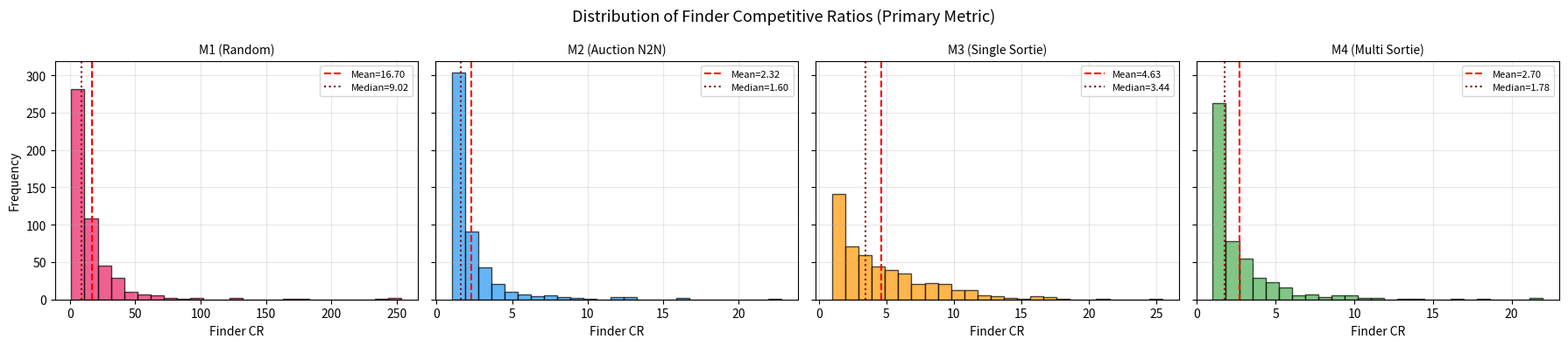
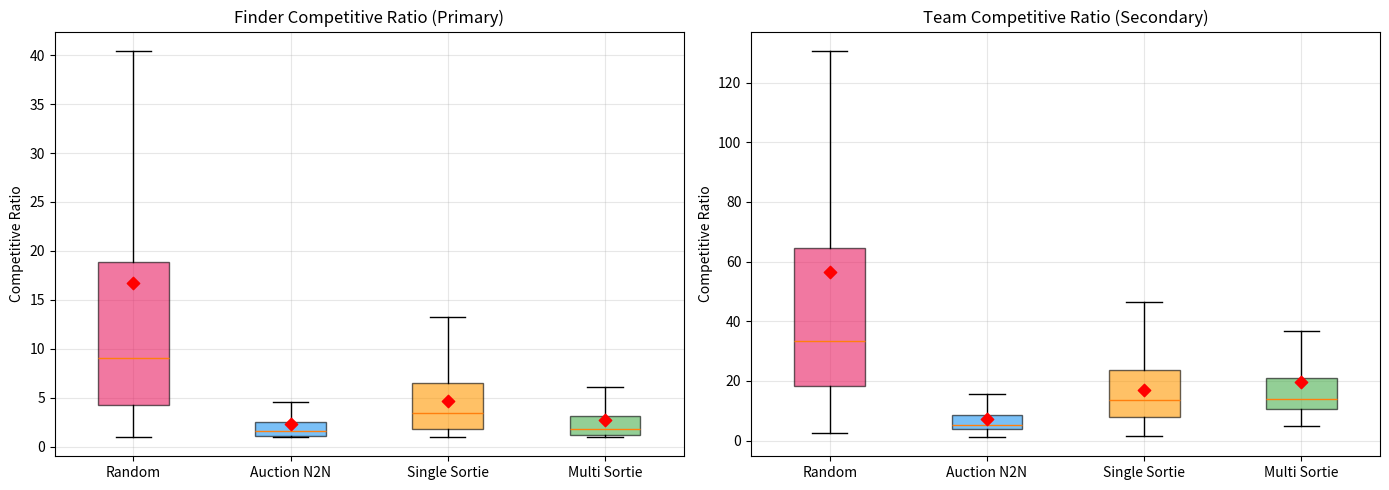
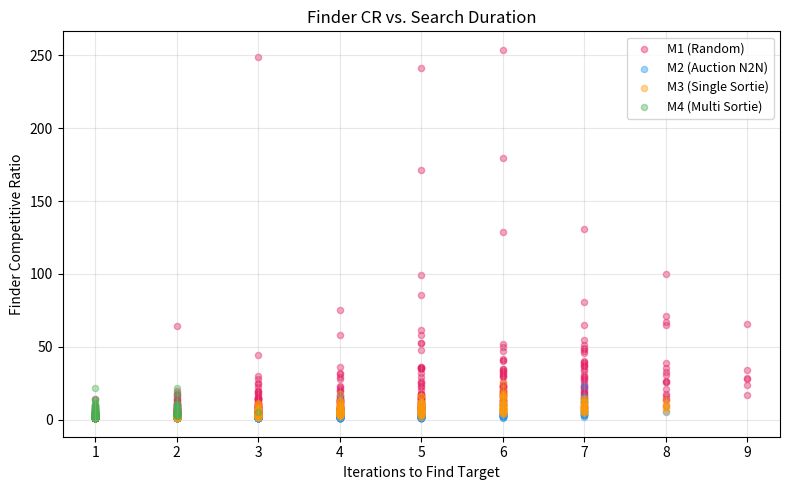
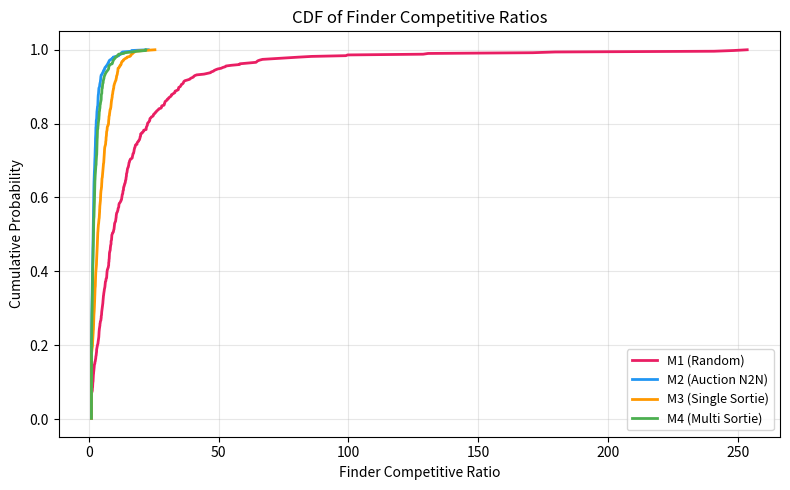
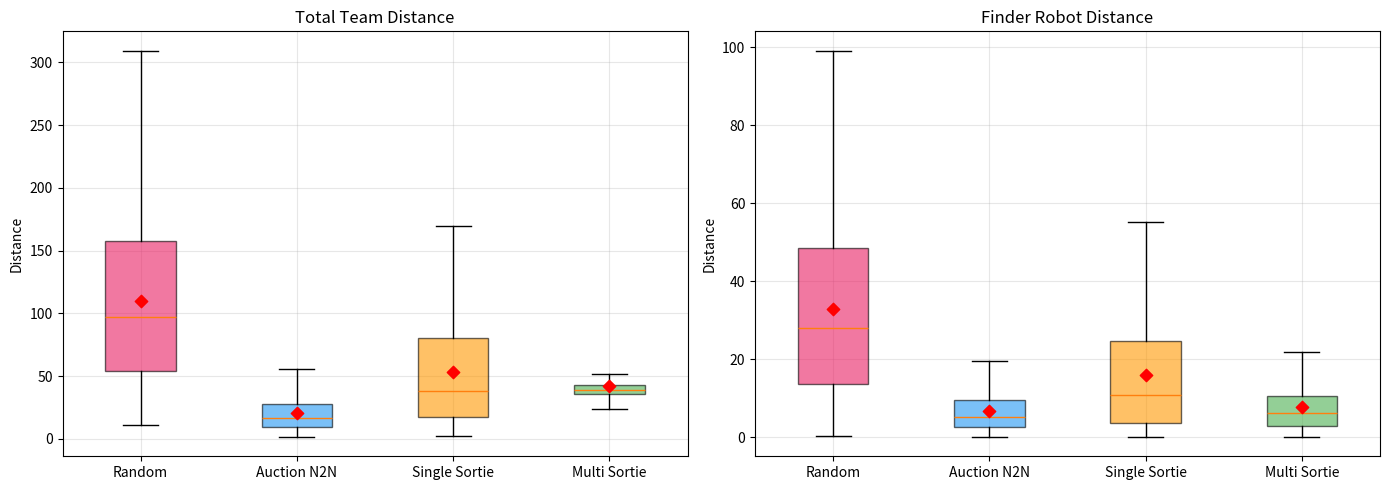
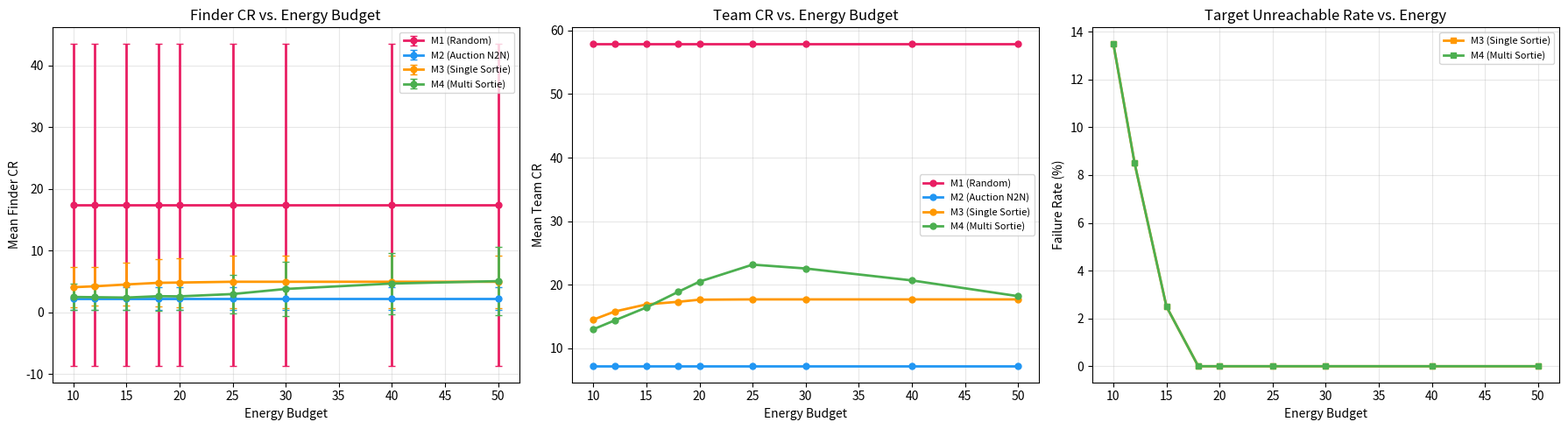
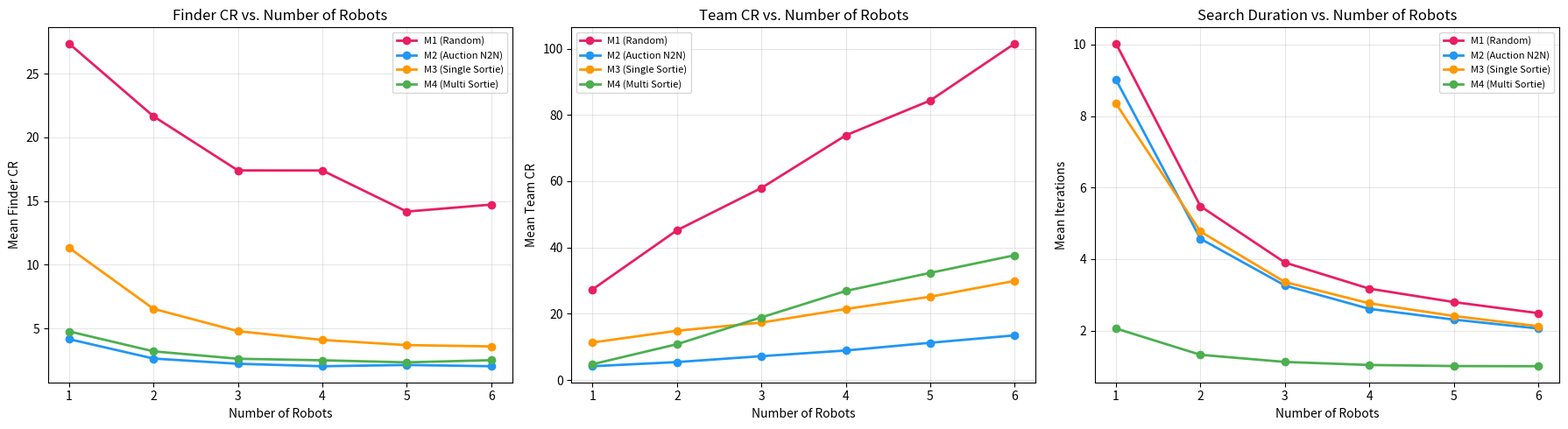

Here is the Python script that generated these plots, in order:
"""
Multi-Robot Search and Rescue: Unified Simulation Framework
============================================================
Three models compared via competitive ratio analysis:
  Model 1: Infinite Energy + No Communication (Random Baseline)
  Model 2: Infinite Energy + Full Communication (Auction)
  Model 3: Finite Energy + Communication at Base (Single-Node Sorties)
  Model 4: Finite Energy + Optimized Multi-Node Sorties

Metrics:
  Finder CR  = Distance traveled by the robot that found the target / Optimal
               (primary metric — measures algorithm quality)
  Team CR    = Total distance of ALL robots / Optimal
               (secondary — measures total resource expenditure)
  Optimal    = min distance from any robot's base to target (one-way, omniscient)
  Iterations = Number of search rounds until target found (maps to time)

"""

import numpy as np
import matplotlib.pyplot as plt
from collections import defaultdict
import statistics as stats
import random
import json
import os

# ============================================================
# Utility Functions
# ============================================================

def euclidean_distance(p1, p2):
    """Euclidean distance between two 2D points."""
    return np.sqrt((p1[0] - p2[0])**2 + (p1[1] - p2[1])**2)


def generate_instance(n_nodes, n_robots, area_scale, seed=None):
    """
    Generate a search instance: node positions, probabilities, 
    robot bases, and a hidden target.
    
    Returns dict with:
        node_positions: {node_id: (x, y)}
        node_probs:     {node_id: probability}
        bases:          {robot_id: (x, y)}
        target:         node_id of hidden target
        optimal_dist:   min distance from any base to target (one-way)
    """
    if seed is not None:
        np.random.seed(seed)
        random.seed(seed)
    
    # Generate node positions
    node_positions = {
        i: (np.random.uniform(0, area_scale), np.random.uniform(0, area_scale))
        for i in range(n_nodes)
    }
    
    # Generate probabilities (normalized random values)
    raw_values = {i: np.random.uniform(0.1, 1.0) for i in range(n_nodes)}
    total = sum(raw_values.values())
    node_probs = {i: raw_values[i] / total for i in range(n_nodes)}
    
    # Generate robot base positions
    bases = {
        r: (np.random.uniform(0, area_scale), np.random.uniform(0, area_scale))
        for r in range(n_robots)
    }
    
    # Choose target weighted by probability
    target = random.choices(
        list(node_probs.keys()),
        weights=list(node_probs.values()),
        k=1
    )[0]
    
    # Optimal: closest robot goes straight to target (one-way)
    optimal_dist = min(
        euclidean_distance(bases[r], node_positions[target])
        for r in range(n_robots)
    )
    
    return {
        'node_positions': node_positions,
        'node_probs': node_probs,
        'bases': bases,
        'target': target,
        'optimal_dist': optimal_dist,
    }


# ============================================================
# Auction Resolution (shared by Models 1, 3, 4)
# ============================================================

def run_auction(robot_bids):
    """
    Resolve auction conflicts. Each robot has a sorted list of (node, bid_value, distance).
    Returns dict: {robot_id: (node, distance)}
    
    Algorithm:
    - Each robot proposes its top-choice node
    - If multiple robots want the same node, highest bid wins
    - Losers move to their next candidate
    - Repeat until all robots are assigned or out of candidates
    """
    assigned = {}
    idx = {r: 0 for r in robot_bids}
    unresolved = set(robot_bids.keys())
    
    max_iterations = 1000  # safety limit
    iteration = 0
    
    while unresolved and iteration < max_iterations:
        iteration += 1
        proposals = {}
        
        for r in list(unresolved):
            if idx[r] < len(robot_bids[r]):
                node, bid_val, dist = robot_bids[r][idx[r]]
                proposals.setdefault(node, []).append((r, bid_val, dist))
            else:
                # Robot has no more candidates
                unresolved.discard(r)
        
        if not proposals:
            break
        
        for node, runners in proposals.items():
            # Highest bid wins
            winner_r, _, winner_dist = max(runners, key=lambda x: x[1])
            assigned[winner_r] = (node, winner_dist)
            unresolved.discard(winner_r)
            
            # Losers move to next candidate
            for r, _, _ in runners:
                if r != winner_r:
                    idx[r] += 1
    
    return assigned


# ============================================================
# Model 1: Random Baseline (Infinite Energy, No Communication)
# ============================================================

def model1_random_baseline(instance, verbose=False):
    """
    Model 1: Random Baseline — Infinite Energy, No Communication
    
    Each round:
    1. Each robot independently picks a random available node 
       (weighted by probability priors — not completely blind)
    2. NO collision avoidance — two robots CAN pick the same node
    3. Each robot travels base -> node -> base (round trip)
    4. If target found, stop (last leg is one-way)
    5. Duplicate visits: both robots pay travel cost, node removed once
    
    This is the "floor" — any good algorithm must beat this.
    """
    node_positions = instance['node_positions']
    node_probs = instance['node_probs']
    bases = instance['bases']
    target = instance['target']
    optimal_dist = instance['optimal_dist']
    
    n_robots = len(bases)
    available = set(node_positions.keys())
    robot_paths = {r: [] for r in range(n_robots)}
    robot_dists = {r: 0.0 for r in range(n_robots)}
    
    iteration = 0
    
    while available:
        iteration += 1
        
        if verbose:
            print(f"\n--- Model 1 (Random), Round {iteration} ---")
            print(f"  Available nodes: {len(available)}")
        
        # Each robot independently picks a random node (probability-weighted)
        avail_list = list(available)
        weights = [node_probs[n] for n in avail_list]
        
        choices = {}  # {robot: (node, distance)}
        for r in range(n_robots):
            chosen_node = random.choices(avail_list, weights=weights, k=1)[0]
            d = euclidean_distance(bases[r], node_positions[chosen_node])
            choices[r] = (chosen_node, d)
        
        if verbose:
            for r, (n, d) in choices.items():
                print(f"  Robot {r} randomly picks Node {n} (dist={d:.2f})")
        
        # Execute — all robots travel simultaneously
        found = False
        finder = None
        visited_this_round = set()
        
        for r, (n, d) in choices.items():
            robot_paths[r].append(n)
            visited_this_round.add(n)
            
            if n == target:
                robot_dists[r] += d  # one-way to target
                found = True
                finder = r
            else:
                robot_dists[r] += 2 * d  # round trip
        
        # Remove all visited nodes
        available -= visited_this_round
        
        if found:
            total_dist = sum(robot_dists.values())
            comp_ratio = total_dist / optimal_dist if optimal_dist > 0 else float('inf')
            
            if verbose:
                print(f"\n  TARGET FOUND by Robot {finder} at Node {target}!")
                print(f"  Total distance: {total_dist:.2f}")
                print(f"  Competitive ratio: {comp_ratio:.2f}")
            
            return {
                'total_dist': total_dist,
                'optimal_dist': optimal_dist,
                'comp_ratio': comp_ratio,
                'iterations': iteration,
                'robot_paths': robot_paths,
                'robot_dists': dict(robot_dists),
                'found_by': finder,
            }
    
    raise RuntimeError("Target not found — all nodes exhausted without finding target")


# ============================================================
# Model 2: Infinite Energy + Full Communication (Auction, Node-to-Node)
# ============================================================

def model2_infinite_auction(instance, verbose=False):
    """
    Model 2: Infinite Energy + Full Communication (Auction, Node-to-Node)
    
    Key difference from Models 3/4: robots do NOT return to base.
    They move from node to node, since they have infinite energy.
    
    Each round:
    1. All robots compute bids from their CURRENT position:
       bid = prob[node] / dist(current_pos, node)
    2. Auction resolves conflicts (highest bid wins, full communication)
    3. Each robot moves current_pos -> assigned_node (one-way, no return)
    4. Robot's position updates to the visited node
    5. If target found, stop
    
    Finder CR = total chain distance (base -> n1 -> n2 -> ... -> target) / optimal
    """
    node_positions = instance['node_positions']
    node_probs = instance['node_probs']
    bases = instance['bases']
    target = instance['target']
    optimal_dist = instance['optimal_dist']
    
    n_robots = len(bases)
    available = set(node_positions.keys())
    robot_paths = {r: [] for r in range(n_robots)}
    robot_dists = {r: 0.0 for r in range(n_robots)}
    # Current positions — start at bases, update as robots move
    robot_pos = {r: bases[r] for r in range(n_robots)}
    
    iteration = 0
    
    while available:
        iteration += 1
        
        if verbose:
            print(f"\n--- Model 2 (Auction Node-to-Node), Round {iteration} ---")
            print(f"  Available nodes: {len(available)}")
        
        # 1. Each robot computes bids from CURRENT POSITION
        robot_bids = {}
        for r in range(n_robots):
            bids = []
            for n in available:
                d = euclidean_distance(robot_pos[r], node_positions[n])
                if d > 0:
                    bid_val = node_probs[n] / d
                else:
                    bid_val = float('inf')
                bids.append((n, bid_val, d))
            bids.sort(key=lambda x: x[1], reverse=True)
            robot_bids[r] = bids
        
        # 2. Auction resolution
        assigned = run_auction(robot_bids)
        
        if not assigned:
            if verbose:
                print("  No assignments possible, ending.")
            break
        
        if verbose:
            for r, (n, d) in assigned.items():
                print(f"  Robot {r} at {robot_pos[r]} -> Node {n} (dist={d:.2f})")
        
        # 3. Execute — all robots move simultaneously (one-way, no return)
        found = False
        finder = None
        for r, (n, d) in assigned.items():
            robot_paths[r].append(n)
            available.discard(n)
            robot_dists[r] += d  # one-way travel (no return to base)
            robot_pos[r] = node_positions[n]  # update position
            
            if n == target:
                found = True
                finder = r
        
        if found:
            total_dist = sum(robot_dists.values())
            comp_ratio = total_dist / optimal_dist if optimal_dist > 0 else float('inf')
            
            if verbose:
                print(f"\n  TARGET FOUND by Robot {finder} at Node {target}!")
                print(f"  Total distance: {total_dist:.2f}")
                print(f"  Competitive ratio: {comp_ratio:.2f}")
            
            return {
                'total_dist': total_dist,
                'optimal_dist': optimal_dist,
                'comp_ratio': comp_ratio,
                'iterations': iteration,
                'robot_paths': robot_paths,
                'robot_dists': dict(robot_dists),
                'found_by': finder,
            }
    
    raise RuntimeError("Target not found — possible bug in instance generation")


# ============================================================
# Model 3: Finite Energy + Communication at Base (Single-Node Sorties)
# ============================================================

def model3_finite_single(instance, energy, verbose=False):
    """
    Model 3: Finite Energy + Communication at Base (Single-Node Sorties)
    
    Same as Model 1, but with energy constraint:
    - A robot can only visit node n if 2 * dist(base, node) <= energy
    - Each round, robots recharge at base (full energy)
    - Robots only bid on reachable nodes
    
    Returns same dict as model1.
    """
    node_positions = instance['node_positions']
    node_probs = instance['node_probs']
    bases = instance['bases']
    target = instance['target']
    optimal_dist = instance['optimal_dist']
    
    n_robots = len(bases)
    available = set(node_positions.keys())
    robot_paths = {r: [] for r in range(n_robots)}
    robot_dists = {r: 0.0 for r in range(n_robots)}
    
    iteration = 0
    
    while available:
        iteration += 1
        
        if verbose:
            print(f"\n--- Model 3, Round {iteration} ---")
            print(f"  Available nodes: {len(available)}, Energy: {energy}")
        
        # 1. Each robot computes bids for reachable nodes only
        robot_bids = {}
        for r in range(n_robots):
            bids = []
            for n in available:
                d = euclidean_distance(bases[r], node_positions[n])
                # Energy filter: must be able to go there and come back
                if 2 * d <= energy and d > 0:
                    bid_val = node_probs[n] / d
                    bids.append((n, bid_val, d))
            bids.sort(key=lambda x: x[1], reverse=True)
            robot_bids[r] = bids
        
        # Check if any robot has candidates
        if all(len(b) == 0 for b in robot_bids.values()):
            if verbose:
                print("  No reachable nodes for any robot!")
            break
        
        # 2. Auction resolution
        assigned = run_auction(robot_bids)
        
        if not assigned:
            if verbose:
                print("  No assignments made.")
            break
        
        if verbose:
            for r, (n, d) in assigned.items():
                print(f"  Robot {r} -> Node {n} (dist={d:.2f}, energy_cost={2*d:.2f})")
        
        # 3. Execute assignments (all robots move simultaneously)
        found = False
        finder = None
        for r, (n, d) in assigned.items():
            robot_paths[r].append(n)
            available.discard(n)
            
            if n == target:
                robot_dists[r] += d  # one-way
                found = True
                finder = r
            else:
                robot_dists[r] += 2 * d  # round trip
        
        if found:
            total_dist = sum(robot_dists.values())
            comp_ratio = total_dist / optimal_dist if optimal_dist > 0 else float('inf')
            
            if verbose:
                print(f"\n  TARGET FOUND by Robot {finder} at Node {target}!")
                print(f"  Total distance: {total_dist:.2f}")
                print(f"  Competitive ratio: {comp_ratio:.2f}")
            
            return {
                'total_dist': total_dist,
                'optimal_dist': optimal_dist,
                'comp_ratio': comp_ratio,
                'iterations': iteration,
                'robot_paths': robot_paths,
                'robot_dists': dict(robot_dists),
                'found_by': finder,
            }
    
    # Target unreachable due to energy constraints
    return {
        'total_dist': float('inf'),
        'optimal_dist': optimal_dist,
        'comp_ratio': float('inf'),
        'iterations': iteration,
        'robot_paths': robot_paths,
        'robot_dists': dict(robot_dists),
        'found_by': None,
    }


# ============================================================
# Model 4: Finite Energy + Optimized Multi-Node Sorties
# ============================================================

def model4_finite_multi(instance, energy, verbose=False):
    """
    Model 4: Finite Energy + Optimized Multi-Node Sorties
    
    Key difference from Model 3: robots can visit MULTIPLE nodes per sortie.
    
    Each round:
    1. Auction assigns each robot a TOUR of nodes (greedy chain):
       - Start from base
       - Greedily pick best next node (prob/dist ratio) that still allows
         returning to base with remaining energy
       - Continue until no more reachable nodes
    2. Robots execute their tours
    3. If target found mid-tour, stop immediately
    4. Return to base, recharge, run new auction with updated available nodes
    
    Communication happens at base between sorties (robots share which 
    nodes they visited).
    
    Returns same dict as model1.
    """
    node_positions = instance['node_positions']
    node_probs = instance['node_probs']
    bases = instance['bases']
    target = instance['target']
    optimal_dist = instance['optimal_dist']
    
    n_robots = len(bases)
    available = set(node_positions.keys())
    robot_paths = {r: [] for r in range(n_robots)}
    robot_dists = {r: 0.0 for r in range(n_robots)}
    
    iteration = 0
    
    while available:
        iteration += 1
        
        if verbose:
            print(f"\n--- Model 4, Round {iteration} ---")
            print(f"  Available nodes: {len(available)}, Energy: {energy}")
        
        # Phase 1: Auction for FIRST node of each robot's tour
        # (coordination happens here — robots communicate at base)
        robot_bids = {}
        for r in range(n_robots):
            bids = []
            for n in available:
                d = euclidean_distance(bases[r], node_positions[n])
                # Must be able to visit and return
                if 2 * d <= energy and d > 0:
                    bid_val = node_probs[n] / d
                    bids.append((n, bid_val, d))
            bids.sort(key=lambda x: x[1], reverse=True)
            robot_bids[r] = bids
        
        if all(len(b) == 0 for b in robot_bids.values()):
            if verbose:
                print("  No reachable nodes for any robot!")
            break
        
        # Auction for first nodes
        first_assigned = run_auction(robot_bids)
        
        if not first_assigned:
            if verbose:
                print("  No assignments made.")
            break
        
        # Phase 2: Each robot greedily extends its tour
        # ALL first-assigned nodes are claimed — no other robot can visit them
        all_claimed = set(n for n, d in first_assigned.values())
        
        robot_tours = {}  # {robot_id: [(node, dist_from_prev), ...]}
        
        for r, (first_node, first_dist) in first_assigned.items():
            tour = [(first_node, first_dist)]
            current_pos = node_positions[first_node]
            remaining_energy = energy - first_dist  # energy used to get to first node
            
            # Nodes available for this robot's extension:
            # all available nodes minus anything claimed by ANY robot so far
            tour_available = available - all_claimed
            
            while tour_available:
                best_node = None
                best_bid = -1
                best_d = 0
                
                for n in tour_available:
                    d_to_node = euclidean_distance(current_pos, node_positions[n])
                    d_node_to_base = euclidean_distance(node_positions[n], bases[r])
                    
                    # Can we visit this node AND still return to base?
                    if d_to_node + d_node_to_base <= remaining_energy and d_to_node > 0:
                        bid_val = node_probs[n] / d_to_node
                        if bid_val > best_bid:
                            best_bid = bid_val
                            best_d = d_to_node
                            best_node = n
                
                if best_node is None:
                    break
                
                tour.append((best_node, best_d))
                tour_available.discard(best_node)
                all_claimed.add(best_node)  # claim it globally
                remaining_energy -= best_d
                current_pos = node_positions[best_node]
            
            robot_tours[r] = tour
        
        if verbose:
            for r, tour in robot_tours.items():
                nodes = [n for n, d in tour]
                total_tour_d = sum(d for n, d in tour)
                return_d = euclidean_distance(
                    node_positions[tour[-1][0]], bases[r]
                )
                print(f"  Robot {r} tour: {nodes} (tour_dist={total_tour_d:.2f}, return={return_d:.2f})")
        
        # Phase 3: Execute all tours simultaneously
        # All robots travel at the same time. We need to check if ANY robot
        # finds the target on their tour.
        target_found = False
        finder = None
        
        for r, tour in robot_tours.items():
            for node, d in tour:
                robot_dists[r] += d
                robot_paths[r].append(node)
                available.discard(node)
                
                if node == target:
                    target_found = True
                    finder = r
                    break  # This robot stops mid-tour
            
            if target_found and r == finder:
                # Finder stops mid-tour, no return trip
                pass
            else:
                # Non-finder completes full tour and returns to base
                if tour:
                    last_node = tour[-1][0]
                    return_dist = euclidean_distance(node_positions[last_node], bases[r])
                    robot_dists[r] += return_dist
        
        if target_found:
            total_dist = sum(robot_dists.values())
            comp_ratio = total_dist / optimal_dist if optimal_dist > 0 else float('inf')
            
            if verbose:
                print(f"\n  TARGET FOUND by Robot {finder} at Node {target} mid-tour!")
                print(f"  Total distance: {total_dist:.2f}")
                print(f"  Competitive ratio: {comp_ratio:.2f}")
            
            return {
                'total_dist': total_dist,
                'optimal_dist': optimal_dist,
                'comp_ratio': comp_ratio,
                'iterations': iteration,
                'robot_paths': robot_paths,
                'robot_dists': dict(robot_dists),
                'found_by': finder,
            }
    
    # Target unreachable
    return {
        'total_dist': float('inf'),
        'optimal_dist': optimal_dist,
        'comp_ratio': float('inf'),
        'iterations': iteration,
        'robot_paths': robot_paths,
        'robot_dists': dict(robot_dists),
        'found_by': None,
    }


# ============================================================
# Simulation Runner
# ============================================================

def _extract_metrics(result):
    """Extract both team CR and finder CR from a model result."""
    if result['found_by'] is None:
        return None
    finder = result['found_by']
    finder_dist = result['robot_dists'][finder]
    opt = result['optimal_dist']
    finder_cr = finder_dist / opt if opt > 0 else float('inf')
    return {
        'team_cr': result['comp_ratio'],
        'finder_cr': finder_cr,
        'iterations': result['iterations'],
        'total_dist': result['total_dist'],
        'finder_dist': finder_dist,
        'optimal_dist': opt,
    }


def _append_metrics(data_dict, metrics):
    """Append extracted metrics to a results data dict."""
    _MAP = {
        'finder_crs': 'finder_cr', 'team_crs': 'team_cr',
        'iterations': 'iterations', 'total_dists': 'total_dist',
        'finder_dists': 'finder_dist', 'optimal_dists': 'optimal_dist',
    }
    for key, metric_key in _MAP.items():
        data_dict[key].append(metrics[metric_key])


def run_trials(n_nodes, n_robots, area_scale, energy, n_trials=200, seed_base=42):
    """
    Run multiple trials for all 4 models on the SAME instances.
    Returns results dict with lists of metrics per model.
    Tracks both finder CR (primary) and team CR (secondary).
    """
    empty_data = lambda: {
        'finder_crs': [], 'team_crs': [], 'iterations': [],
        'total_dists': [], 'finder_dists': [], 'optimal_dists': [],
    }
    results = {mn: empty_data() for mn in MODEL_ORDER}
    
    failed = {mn: 0 for mn in MODEL_ORDER}
    
    for trial in range(n_trials):
        # Same instance for all models (fair comparison)
        instance = generate_instance(n_nodes, n_robots, area_scale, seed=seed_base + trial)
        
        # Model 1: Random baseline
        r1 = model1_random_baseline(instance)
        m1 = _extract_metrics(r1)
        _append_metrics(results['model1'], m1)
        
        # Model 2: Infinite energy + auction (node-to-node)
        r2 = model2_infinite_auction(instance)
        m2 = _extract_metrics(r2)
        _append_metrics(results['model2'], m2)
        
        # Model 3: Finite energy, single-node sorties
        r3 = model3_finite_single(instance, energy)
        m3 = _extract_metrics(r3)
        if m3 is not None:
            _append_metrics(results['model3'], m3)
        else:
            failed['model3'] += 1
        
        # Model 4: Finite energy, multi-node sorties
        r4 = model4_finite_multi(instance, energy)
        m4 = _extract_metrics(r4)
        if m4 is not None:
            _append_metrics(results['model4'], m4)
        else:
            failed['model4'] += 1
    
    results['meta'] = {
        'n_nodes': n_nodes,
        'n_robots': n_robots,
        'area_scale': area_scale,
        'energy': energy,
        'n_trials': n_trials,
    }
    for mn in MODEL_ORDER:
        results['meta'][f'failed_{mn}'] = failed[mn]
    
    return results


MODEL_LABELS = {
    'model1': 'Model 1: Random Baseline',
    'model2': 'Model 2: Infinite Energy + Auction (Node-to-Node)',
    'model3': 'Model 3: Finite Energy + Single Sortie',
    'model4': 'Model 4: Finite Energy + Multi-Node Sortie',
}
MODEL_LABELS_SHORT = {
    'model1': 'M1 (Random)',
    'model2': 'M2 (Auction N2N)',
    'model3': 'M3 (Single Sortie)',
    'model4': 'M4 (Multi Sortie)',
}
MODEL_COLORS = {
    'model1': '#E91E63',  # pink/red
    'model2': '#2196F3',  # blue
    'model3': '#FF9800',  # orange
    'model4': '#4CAF50',  # green
}
MODEL_ORDER = ['model1', 'model2', 'model3', 'model4']


def print_summary(results):
    """Print summary statistics for all models (both finder and team CR)."""
    meta = results['meta']
    print("=" * 70)
    print(f"SIMULATION SUMMARY")
    print(f"  Nodes={meta['n_nodes']}, Robots={meta['n_robots']}, "
          f"Area={meta['area_scale']}, Energy={meta['energy']}, "
          f"Trials={meta['n_trials']}")
    print("=" * 70)
    
    for model_name in MODEL_ORDER:
        data = results[model_name]
        if not data['finder_crs']:
            print(f"\n{MODEL_LABELS[model_name]}: No successful trials")
            continue
        
        fcr = data['finder_crs']
        tcr = data['team_crs']
        it = data['iterations']
        td = data['total_dists']
        fd = data['finder_dists']
        
        failed = meta.get(f'failed_{model_name}', 0)
        
        print(f"\n{MODEL_LABELS[model_name]}")
        print(f"  Successful trials: {len(fcr)}/{meta['n_trials']}"
              + (f" ({failed} failed)" if failed > 0 else ""))
        print(f"  Finder CR (primary): mean={np.mean(fcr):.3f}, "
              f"median={np.median(fcr):.3f}, "
              f"std={np.std(fcr):.3f}, "
              f"max={np.max(fcr):.3f}")
        print(f"  Team CR (secondary): mean={np.mean(tcr):.3f}, "
              f"median={np.median(tcr):.3f}, "
              f"std={np.std(tcr):.3f}")
        print(f"  Iterations:          mean={np.mean(it):.2f}, "
              f"median={np.median(it):.1f}, "
              f"max={np.max(it)}")
        print(f"  Total Distance:      mean={np.mean(td):.2f}")
        print(f"  Finder Distance:     mean={np.mean(fd):.2f}")


# ============================================================
# Plotting Functions
# ============================================================

def plot_results(results, save_dir=None):
    """Generate comparison plots for all models (both finder and team CR)."""
    
    if save_dir:
        os.makedirs(save_dir, exist_ok=True)
    
    # --- Plot 1: Finder CR Histograms (PRIMARY) ---
    fig, axes = plt.subplots(1, 4, figsize=(18, 4), sharey=True)
    fig.suptitle('Distribution of Finder Competitive Ratios (Primary Metric)', fontsize=13)
    
    for ax, mn in zip(axes, MODEL_ORDER):
        data = results[mn]['finder_crs']
        if data:
            ax.hist(data, bins=25, color=MODEL_COLORS[mn], edgecolor='black', alpha=0.7)
            ax.axvline(np.mean(data), color='red', linestyle='--', linewidth=1.5,
                      label=f'Mean={np.mean(data):.2f}')
            ax.axvline(np.median(data), color='darkred', linestyle=':', linewidth=1.5,
                      label=f'Median={np.median(data):.2f}')
            ax.legend(fontsize=8)
        ax.set_title(MODEL_LABELS_SHORT[mn], fontsize=10)
        ax.set_xlabel('Finder CR')
        ax.grid(True, alpha=0.3)
    
    axes[0].set_ylabel('Frequency')
    plt.tight_layout()
    if save_dir:
        plt.savefig(os.path.join(save_dir, 'finder_cr_histograms.png'), dpi=150, bbox_inches='tight')
    plt.show()
    
    # --- Plot 2: Box Plot — Finder CR and Team CR side by side ---
    fig, axes = plt.subplots(1, 2, figsize=(14, 5))
    
    for ax, cr_key, title in [
        (axes[0], 'finder_crs', 'Finder Competitive Ratio (Primary)'),
        (axes[1], 'team_crs', 'Team Competitive Ratio (Secondary)'),
    ]:
        box_data = []
        box_labels = []
        box_colors = []
        for mn in MODEL_ORDER:
            data = results[mn][cr_key]
            if data:
                box_data.append(data)
                box_labels.append(MODEL_LABELS_SHORT[mn].split('(')[1].rstrip(')'))
                box_colors.append(MODEL_COLORS[mn])
        
        bp = ax.boxplot(box_data, labels=box_labels, patch_artist=True, 
                        showfliers=False)  # hide outliers for cleaner view
        for patch, color in zip(bp['boxes'], box_colors):
            patch.set_facecolor(color)
            patch.set_alpha(0.6)
        
        # Add mean markers
        for i, data in enumerate(box_data):
            ax.scatter(i + 1, np.mean(data), color='red', marker='D', s=40, zorder=5)
        
        ax.set_ylabel('Competitive Ratio')
        ax.set_title(title)
        ax.grid(True, alpha=0.3)
    
    plt.tight_layout()
    if save_dir:
        plt.savefig(os.path.join(save_dir, 'cr_boxplots.png'), dpi=150, bbox_inches='tight')
    plt.show()
    
    # --- Plot 3: Iterations vs Finder CR (scatter) ---
    fig, ax = plt.subplots(figsize=(8, 5))
    for mn in MODEL_ORDER:
        data = results[mn]
        if data['finder_crs']:
            ax.scatter(data['iterations'], data['finder_crs'],
                      alpha=0.4, color=MODEL_COLORS[mn],
                      label=MODEL_LABELS_SHORT[mn], s=20)
    
    ax.set_xlabel('Iterations to Find Target')
    ax.set_ylabel('Finder Competitive Ratio')
    ax.set_title('Finder CR vs. Search Duration')
    ax.legend(fontsize=9)
    ax.grid(True, alpha=0.3)
    plt.tight_layout()
    if save_dir:
        plt.savefig(os.path.join(save_dir, 'finder_cr_vs_iterations.png'), dpi=150, bbox_inches='tight')
    plt.show()
    
    # --- Plot 4: CDF of Finder CR ---
    fig, ax = plt.subplots(figsize=(8, 5))
    for mn in MODEL_ORDER:
        data = sorted(results[mn]['finder_crs'])
        if data:
            cdf = np.arange(1, len(data) + 1) / len(data)
            ax.plot(data, cdf, color=MODEL_COLORS[mn], linewidth=2,
                   label=MODEL_LABELS_SHORT[mn])
    
    ax.set_xlabel('Finder Competitive Ratio')
    ax.set_ylabel('Cumulative Probability')
    ax.set_title('CDF of Finder Competitive Ratios')
    ax.legend(fontsize=9)
    ax.grid(True, alpha=0.3)
    plt.tight_layout()
    if save_dir:
        plt.savefig(os.path.join(save_dir, 'finder_cr_cdf.png'), dpi=150, bbox_inches='tight')
    plt.show()
    
    # --- Plot 5: Total Distance and Finder Distance comparison ---
    fig, axes = plt.subplots(1, 2, figsize=(14, 5))
    
    for ax, dist_key, title in [
        (axes[0], 'total_dists', 'Total Team Distance'),
        (axes[1], 'finder_dists', 'Finder Robot Distance'),
    ]:
        box_data = []
        box_labels = []
        box_colors = []
        for mn in MODEL_ORDER:
            data = results[mn][dist_key]
            if data:
                box_data.append(data)
                box_labels.append(MODEL_LABELS_SHORT[mn].split('(')[1].rstrip(')'))
                box_colors.append(MODEL_COLORS[mn])
        
        bp = ax.boxplot(box_data, labels=box_labels, patch_artist=True,
                        showfliers=False)
        for patch, color in zip(bp['boxes'], box_colors):
            patch.set_facecolor(color)
            patch.set_alpha(0.6)
        for i, data in enumerate(box_data):
            ax.scatter(i + 1, np.mean(data), color='red', marker='D', s=40, zorder=5)
        
        ax.set_ylabel('Distance')
        ax.set_title(title)
        ax.grid(True, alpha=0.3)
    
    plt.tight_layout()
    if save_dir:
        plt.savefig(os.path.join(save_dir, 'distance_boxplots.png'), dpi=150, bbox_inches='tight')
    plt.show()


# ============================================================
# Parameter Sweep
# ============================================================

def sweep_energy(n_nodes, n_robots, area_scale, energy_values, n_trials=100, seed_base=42):
    """Sweep over energy values to see how battery capacity affects performance."""
    sweep_results = {}
    
    for E in energy_values:
        print(f"  Running E={E}...", end=' ', flush=True)
        results = run_trials(n_nodes, n_robots, area_scale, E, n_trials, seed_base)
        sweep_results[E] = results
        
        for m in MODEL_ORDER:
            fcr = results[m]['finder_crs']
            failed = results['meta'].get(f'failed_{m}', 0)
            if fcr:
                print(f"{MODEL_LABELS_SHORT[m]}: FCR={np.mean(fcr):.2f}", end='  ')
                if failed > 0:
                    print(f"(fail={failed})", end='  ')
        print()
    
    return sweep_results


def sweep_robots(n_nodes, robot_values, area_scale, energy, n_trials=100, seed_base=42):
    """Sweep over number of robots."""
    sweep_results = {}
    
    for R in robot_values:
        print(f"  Running R={R}...", end=' ', flush=True)
        results = run_trials(n_nodes, R, area_scale, energy, n_trials, seed_base)
        sweep_results[R] = results
        
        for m in MODEL_ORDER:
            fcr = results[m]['finder_crs']
            if fcr:
                print(f"{MODEL_LABELS_SHORT[m]}: FCR={np.mean(fcr):.2f}", end='  ')
        print()
    
    return sweep_results


def plot_energy_sweep(sweep_results, save_dir=None):
    """Plot results of energy sweep — finder CR, team CR, and failure rate."""
    if save_dir:
        os.makedirs(save_dir, exist_ok=True)
    
    energy_vals = sorted(sweep_results.keys())
    
    fig, axes = plt.subplots(1, 3, figsize=(18, 5))
    
    # Plot 1: Finder CR vs energy
    ax = axes[0]
    for mn in MODEL_ORDER:
        means, stds, valid_E = [], [], []
        for E in energy_vals:
            fcr = sweep_results[E][mn]['finder_crs']
            if fcr:
                means.append(np.mean(fcr))
                stds.append(np.std(fcr))
                valid_E.append(E)
        if means:
            ax.errorbar(valid_E, means, yerr=stds, marker='o',
                       color=MODEL_COLORS[mn], label=MODEL_LABELS_SHORT[mn],
                       capsize=3, linewidth=2, markersize=5)
    ax.set_xlabel('Energy Budget')
    ax.set_ylabel('Mean Finder CR')
    ax.set_title('Finder CR vs. Energy Budget')
    ax.legend(fontsize=8)
    ax.grid(True, alpha=0.3)
    
    # Plot 2: Team CR vs energy
    ax = axes[1]
    for mn in MODEL_ORDER:
        means, valid_E = [], []
        for E in energy_vals:
            tcr = sweep_results[E][mn]['team_crs']
            if tcr:
                means.append(np.mean(tcr))
                valid_E.append(E)
        if means:
            ax.plot(valid_E, means, marker='o', color=MODEL_COLORS[mn],
                   label=MODEL_LABELS_SHORT[mn], linewidth=2, markersize=5)
    ax.set_xlabel('Energy Budget')
    ax.set_ylabel('Mean Team CR')
    ax.set_title('Team CR vs. Energy Budget')
    ax.legend(fontsize=8)
    ax.grid(True, alpha=0.3)
    
    # Plot 3: Failure rate vs energy (only finite-energy models)
    ax = axes[2]
    for mn in ['model3', 'model4']:
        fail_rates = []
        for E in energy_vals:
            nt = sweep_results[E]['meta']['n_trials']
            failed = sweep_results[E]['meta'].get(f'failed_{mn}', 0)
            fail_rates.append(failed / nt * 100)
        ax.plot(energy_vals, fail_rates, marker='s', color=MODEL_COLORS[mn],
               label=MODEL_LABELS_SHORT[mn], linewidth=2, markersize=5)
    ax.set_xlabel('Energy Budget')
    ax.set_ylabel('Failure Rate (%)')
    ax.set_title('Target Unreachable Rate vs. Energy')
    ax.legend(fontsize=8)
    ax.grid(True, alpha=0.3)
    
    plt.tight_layout()
    if save_dir:
        plt.savefig(os.path.join(save_dir, 'energy_sweep.png'), dpi=150, bbox_inches='tight')
    plt.show()


def plot_robot_sweep(sweep_results, save_dir=None):
    """Plot results of robot count sweep — finder CR, team CR, and iterations."""
    if save_dir:
        os.makedirs(save_dir, exist_ok=True)
    
    robot_vals = sorted(sweep_results.keys())
    
    fig, axes = plt.subplots(1, 3, figsize=(18, 5))
    
    # Plot 1: Finder CR vs robots
    ax = axes[0]
    for mn in MODEL_ORDER:
        means, valid_R = [], []
        for R in robot_vals:
            fcr = sweep_results[R][mn]['finder_crs']
            if fcr:
                means.append(np.mean(fcr))
                valid_R.append(R)
        if means:
            ax.plot(valid_R, means, marker='o', color=MODEL_COLORS[mn],
                   label=MODEL_LABELS_SHORT[mn], linewidth=2, markersize=6)
    ax.set_xlabel('Number of Robots')
    ax.set_ylabel('Mean Finder CR')
    ax.set_title('Finder CR vs. Number of Robots')
    ax.legend(fontsize=8)
    ax.grid(True, alpha=0.3)
    
    # Plot 2: Team CR vs robots
    ax = axes[1]
    for mn in MODEL_ORDER:
        means, valid_R = [], []
        for R in robot_vals:
            tcr = sweep_results[R][mn]['team_crs']
            if tcr:
                means.append(np.mean(tcr))
                valid_R.append(R)
        if means:
            ax.plot(valid_R, means, marker='o', color=MODEL_COLORS[mn],
                   label=MODEL_LABELS_SHORT[mn], linewidth=2, markersize=6)
    ax.set_xlabel('Number of Robots')
    ax.set_ylabel('Mean Team CR')
    ax.set_title('Team CR vs. Number of Robots')
    ax.legend(fontsize=8)
    ax.grid(True, alpha=0.3)
    
    # Plot 3: Iterations vs robots
    ax = axes[2]
    for mn in MODEL_ORDER:
        means, valid_R = [], []
        for R in robot_vals:
            it = sweep_results[R][mn]['iterations']
            if it:
                means.append(np.mean(it))
                valid_R.append(R)
        if means:
            ax.plot(valid_R, means, marker='o', color=MODEL_COLORS[mn],
                   label=MODEL_LABELS_SHORT[mn], linewidth=2, markersize=6)
    ax.set_xlabel('Number of Robots')
    ax.set_ylabel('Mean Iterations')
    ax.set_title('Search Duration vs. Number of Robots')
    ax.legend(fontsize=8)
    ax.grid(True, alpha=0.3)
    
    plt.tight_layout()
    if save_dir:
        plt.savefig(os.path.join(save_dir, 'robot_sweep.png'), dpi=150, bbox_inches='tight')
    plt.show()


# ============================================================
# Main Execution
# ============================================================

if __name__ == '__main__':
    print("=" * 70)
    print("Multi-Robot Search & Rescue Simulation Framework")
    print("=" * 70)
    
    # --- Default Parameters ---
    N_NODES = 20
    N_ROBOTS = 3
    AREA_SCALE = 10
    ENERGY = 18
    N_TRIALS = 500
    SAVE_DIR = 'figures'
    
    # --- Run Main Simulation ---
    print(f"\nRunning {N_TRIALS} trials with {N_NODES} nodes, {N_ROBOTS} robots, "
          f"area={AREA_SCALE}, energy={ENERGY}...")
    results = run_trials(N_NODES, N_ROBOTS, AREA_SCALE, ENERGY, N_TRIALS)
    print_summary(results)
    
    # --- Generate Plots ---
    print("\nGenerating plots...")
    plot_results(results, save_dir=SAVE_DIR)
    
    # --- Energy Sweep ---
    print("\n" + "=" * 70)
    print("Energy Sweep")
    print("=" * 70)
    energy_values = [10, 12, 15, 18, 20, 25, 30, 40, 50]
    energy_sweep = sweep_energy(N_NODES, N_ROBOTS, AREA_SCALE, energy_values,
                                n_trials=200, seed_base=42)
    plot_energy_sweep(energy_sweep, save_dir=SAVE_DIR)
    
    # --- Robot Sweep ---
    print("\n" + "=" * 70)
    print("Robot Count Sweep")
    print("=" * 70)
    robot_values = [1, 2, 3, 4, 5, 6]
    robot_sweep = sweep_robots(N_NODES, robot_values, AREA_SCALE, ENERGY,
                               n_trials=200, seed_base=42)
    plot_robot_sweep(robot_sweep, save_dir=SAVE_DIR)
    
    print("\nDone! Figures saved to:", SAVE_DIR)
